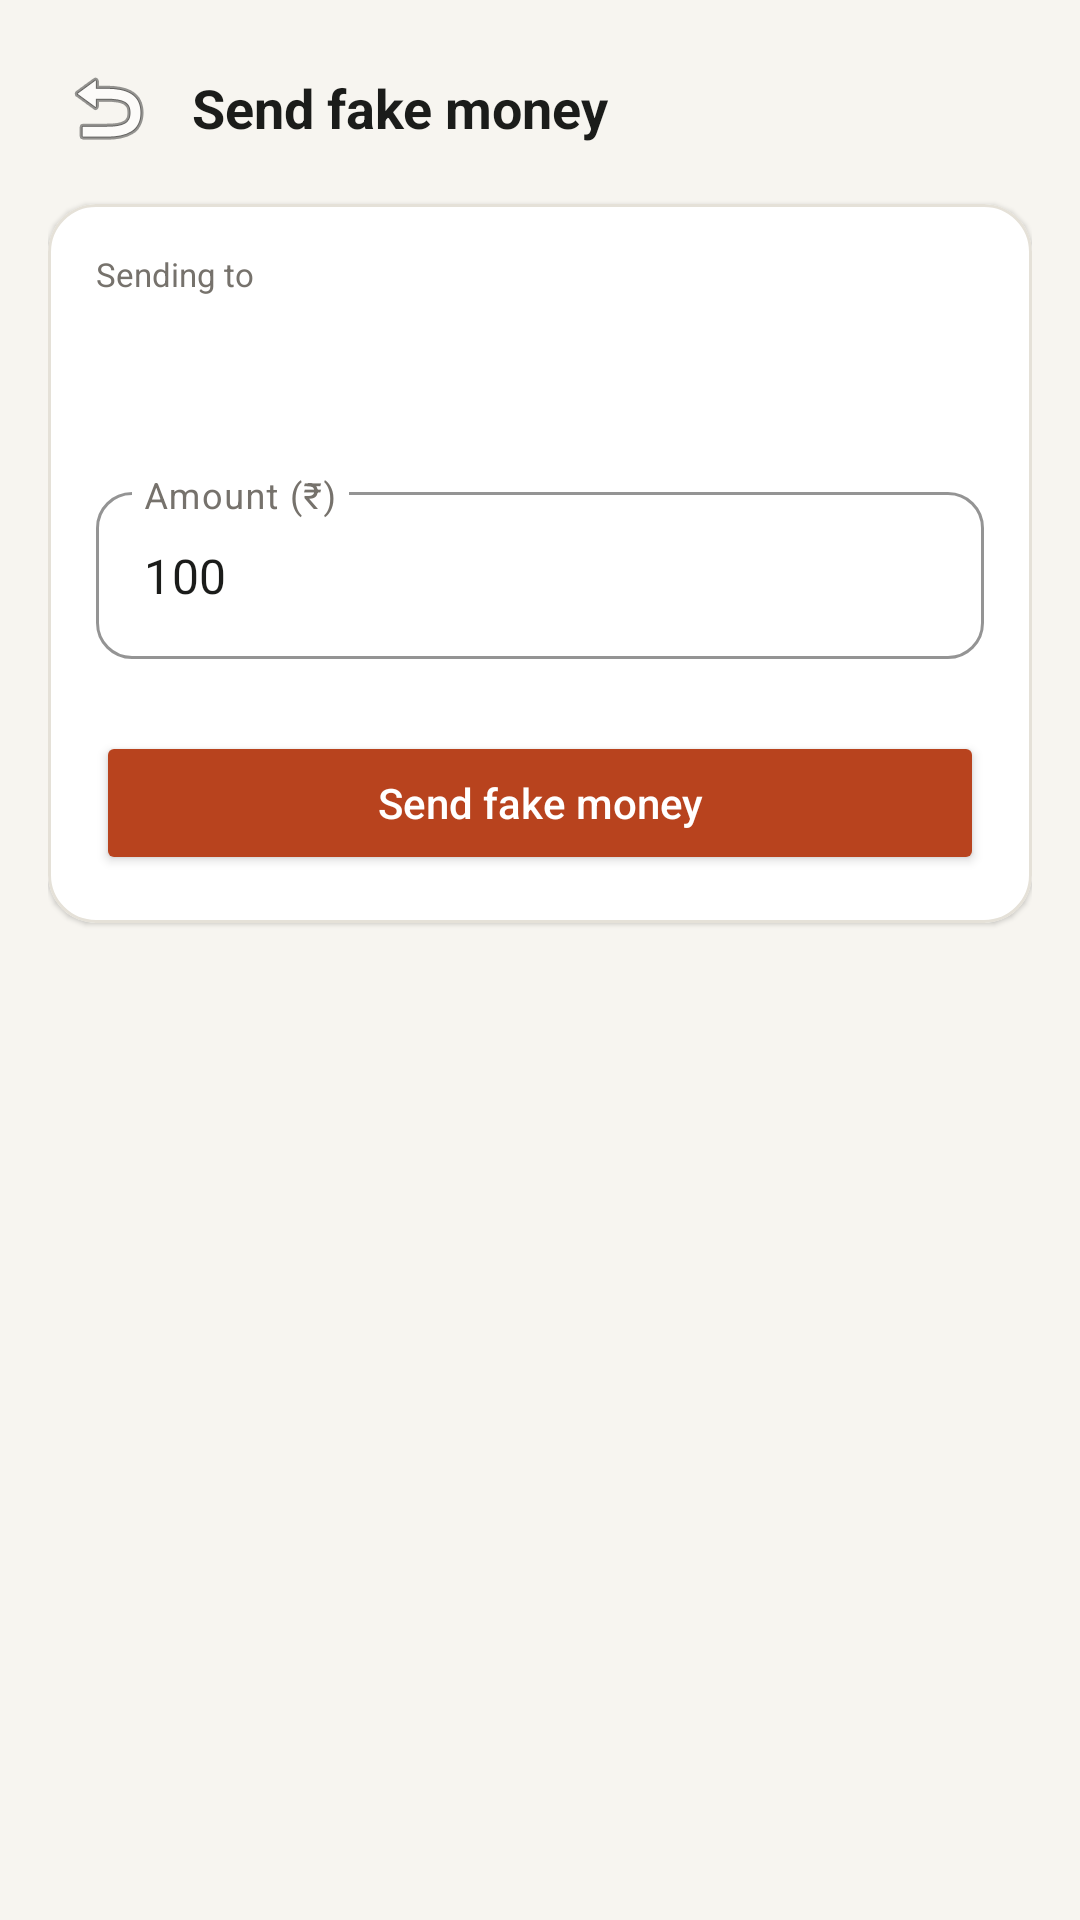

Reconstruct the res/layout file that produces this screen, plus the resources it refers to.
<!-- AndroidManifest.xml: application theme Theme.ZenPay -->
<!-- res/layout/activity_send_money.xml -->
<?xml version="1.0" encoding="utf-8"?>
<ScrollView xmlns:android="http://schemas.android.com/apk/res/android"
    xmlns:app="http://schemas.android.com/apk/res-auto"
    android:layout_width="match_parent"
    android:layout_height="match_parent"
    android:background="@color/background"
    android:fillViewport="true">

    <LinearLayout
        android:layout_width="match_parent"
        android:layout_height="wrap_content"
        android:orientation="vertical"
        android:padding="16dp">

        <LinearLayout
            android:layout_width="match_parent"
            android:layout_height="wrap_content"
            android:gravity="center_vertical"
            android:orientation="horizontal"
            android:paddingBottom="12dp">

            <ImageButton
                android:id="@+id/backButton"
                android:layout_width="40dp"
                android:layout_height="40dp"
                android:background="?attr/selectableItemBackgroundBorderless"
                android:contentDescription="Back"
                android:src="@android:drawable/ic_menu_revert" />

            <TextView
                android:layout_width="0dp"
                android:layout_height="wrap_content"
                android:layout_marginStart="8dp"
                android:layout_weight="1"
                android:text="Send fake money"
                android:textColor="@color/on_surface"
                android:textSize="18sp"
                android:textStyle="bold" />
        </LinearLayout>

        <com.google.android.material.card.MaterialCardView
            android:layout_width="match_parent"
            android:layout_height="wrap_content"
            android:layout_marginBottom="12dp"
            app:cardBackgroundColor="@color/surface_lowest"
            app:cardCornerRadius="16dp"
            app:cardElevation="1dp"
            app:strokeColor="@color/outline_variant"
            app:strokeWidth="1dp">

            <LinearLayout
                android:layout_width="match_parent"
                android:layout_height="wrap_content"
                android:orientation="vertical"
                android:padding="16dp">

                <TextView
                    android:layout_width="match_parent"
                    android:layout_height="wrap_content"
                    android:text="Sending to"
                    android:textColor="@color/muted"
                    android:textSize="11sp" />

                <TextView
                    android:id="@+id/targetIdText"
                    android:layout_width="match_parent"
                    android:layout_height="wrap_content"
                    android:layout_marginBottom="6dp"
                    android:fontFamily="monospace"
                    android:textColor="@color/on_surface"
                    android:textSize="18sp"
                    android:textStyle="bold" />

                <TextView
                    android:id="@+id/yourBalanceText"
                    android:layout_width="match_parent"
                    android:layout_height="wrap_content"
                    android:layout_marginBottom="14dp"
                    android:textColor="@color/muted"
                    android:textSize="11.5sp" />

                <com.google.android.material.textfield.TextInputLayout
                    android:layout_width="match_parent"
                    android:layout_height="wrap_content"
                    android:layout_marginBottom="10dp"
                    android:hint="Amount (₹)"
                    android:textColorHint="@color/muted"
                    app:boxCornerRadiusBottomEnd="12dp"
                    app:boxCornerRadiusBottomStart="12dp"
                    app:boxCornerRadiusTopEnd="12dp"
                    app:boxCornerRadiusTopStart="12dp"
                    app:boxStrokeColor="@color/primary"
                    app:hintTextColor="@color/on_surface_variant"
                    style="@style/Widget.MaterialComponents.TextInputLayout.OutlinedBox">

                    <com.google.android.material.textfield.TextInputEditText
                        android:id="@+id/amountInput"
                        android:layout_width="match_parent"
                        android:layout_height="wrap_content"
                        android:inputType="numberDecimal"
                        android:text="100"
                        android:textColor="@color/on_surface"
                        android:textColorHint="@color/muted" />
                </com.google.android.material.textfield.TextInputLayout>

                <LinearLayout
                    android:id="@+id/quickAmountContainer"
                    android:layout_width="match_parent"
                    android:layout_height="wrap_content"
                    android:layout_marginBottom="4dp"
                    android:orientation="horizontal" />

                <Button
                    android:id="@+id/sendButton"
                    android:layout_width="match_parent"
                    android:layout_height="48dp"
                    android:layout_marginTop="10dp"
                    android:backgroundTint="@color/primary"
                    android:text="Send fake money"
                    android:textAllCaps="false"
                    android:textColor="@color/white"
                    app:cornerRadius="24dp" />

                <ProgressBar
                    android:id="@+id/progressBar"
                    android:layout_width="wrap_content"
                    android:layout_height="wrap_content"
                    android:layout_gravity="center"
                    android:layout_marginTop="10dp"
                    android:visibility="gone" />
            </LinearLayout>
        </com.google.android.material.card.MaterialCardView>

        <com.google.android.material.card.MaterialCardView
            android:id="@+id/resultCard"
            android:layout_width="match_parent"
            android:layout_height="wrap_content"
            android:visibility="gone"
            app:cardBackgroundColor="@color/surface_lowest"
            app:cardCornerRadius="16dp"
            app:cardElevation="1dp"
            app:strokeColor="@color/outline_variant"
            app:strokeWidth="1dp">

            <LinearLayout
                android:layout_width="match_parent"
                android:layout_height="wrap_content"
                android:orientation="vertical"
                android:padding="16dp">

                <TextView
                    android:id="@+id/resultTxnText"
                    android:layout_width="match_parent"
                    android:layout_height="wrap_content"
                    android:fontFamily="monospace"
                    android:textColor="@color/muted"
                    android:textSize="11sp" />

                <TextView
                    android:id="@+id/outcomeText"
                    android:layout_width="match_parent"
                    android:layout_height="wrap_content"
                    android:layout_marginTop="8dp"
                    android:padding="10dp"
                    android:textSize="12.5sp"
                    android:textStyle="bold" />
            </LinearLayout>
        </com.google.android.material.card.MaterialCardView>

    </LinearLayout>
</ScrollView>
<!-- resources referenced by this layout -->
<resources>
  <color name="background">#F7F5F0</color>
  <color name="muted">#76726C</color>
  <color name="on_surface">#1B1C1A</color>
  <color name="on_surface_variant">#58423B</color>
  <color name="outline_variant">#E5E1D8</color>
  <color name="primary">#B8431E</color>
  <color name="surface_lowest">#FFFFFF</color>
  <color name="white">#FFFFFF</color>
  <style name="Theme.ZenPay" parent="Theme.MaterialComponents.Light.NoActionBar">
          <item name="colorPrimary">@color/primary</item>
          <item name="colorPrimaryDark">@color/primary_hover</item>
          <item name="colorAccent">@color/primary</item>
          <item name="android:windowBackground">@color/background</item>
          <item name="android:textColorPrimary">@color/on_surface</item>
          <item name="android:textColorSecondary">@color/on_surface_variant</item>
          <item name="android:textColorHint">@color/muted</item>
          <item name="android:statusBarColor" tools:targetApi="21">@color/background</item>
          <item name="android:windowLightStatusBar" tools:targetApi="23">true</item>
      </style>
  <color name="primary_hover">#9E391B</color>
</resources>
